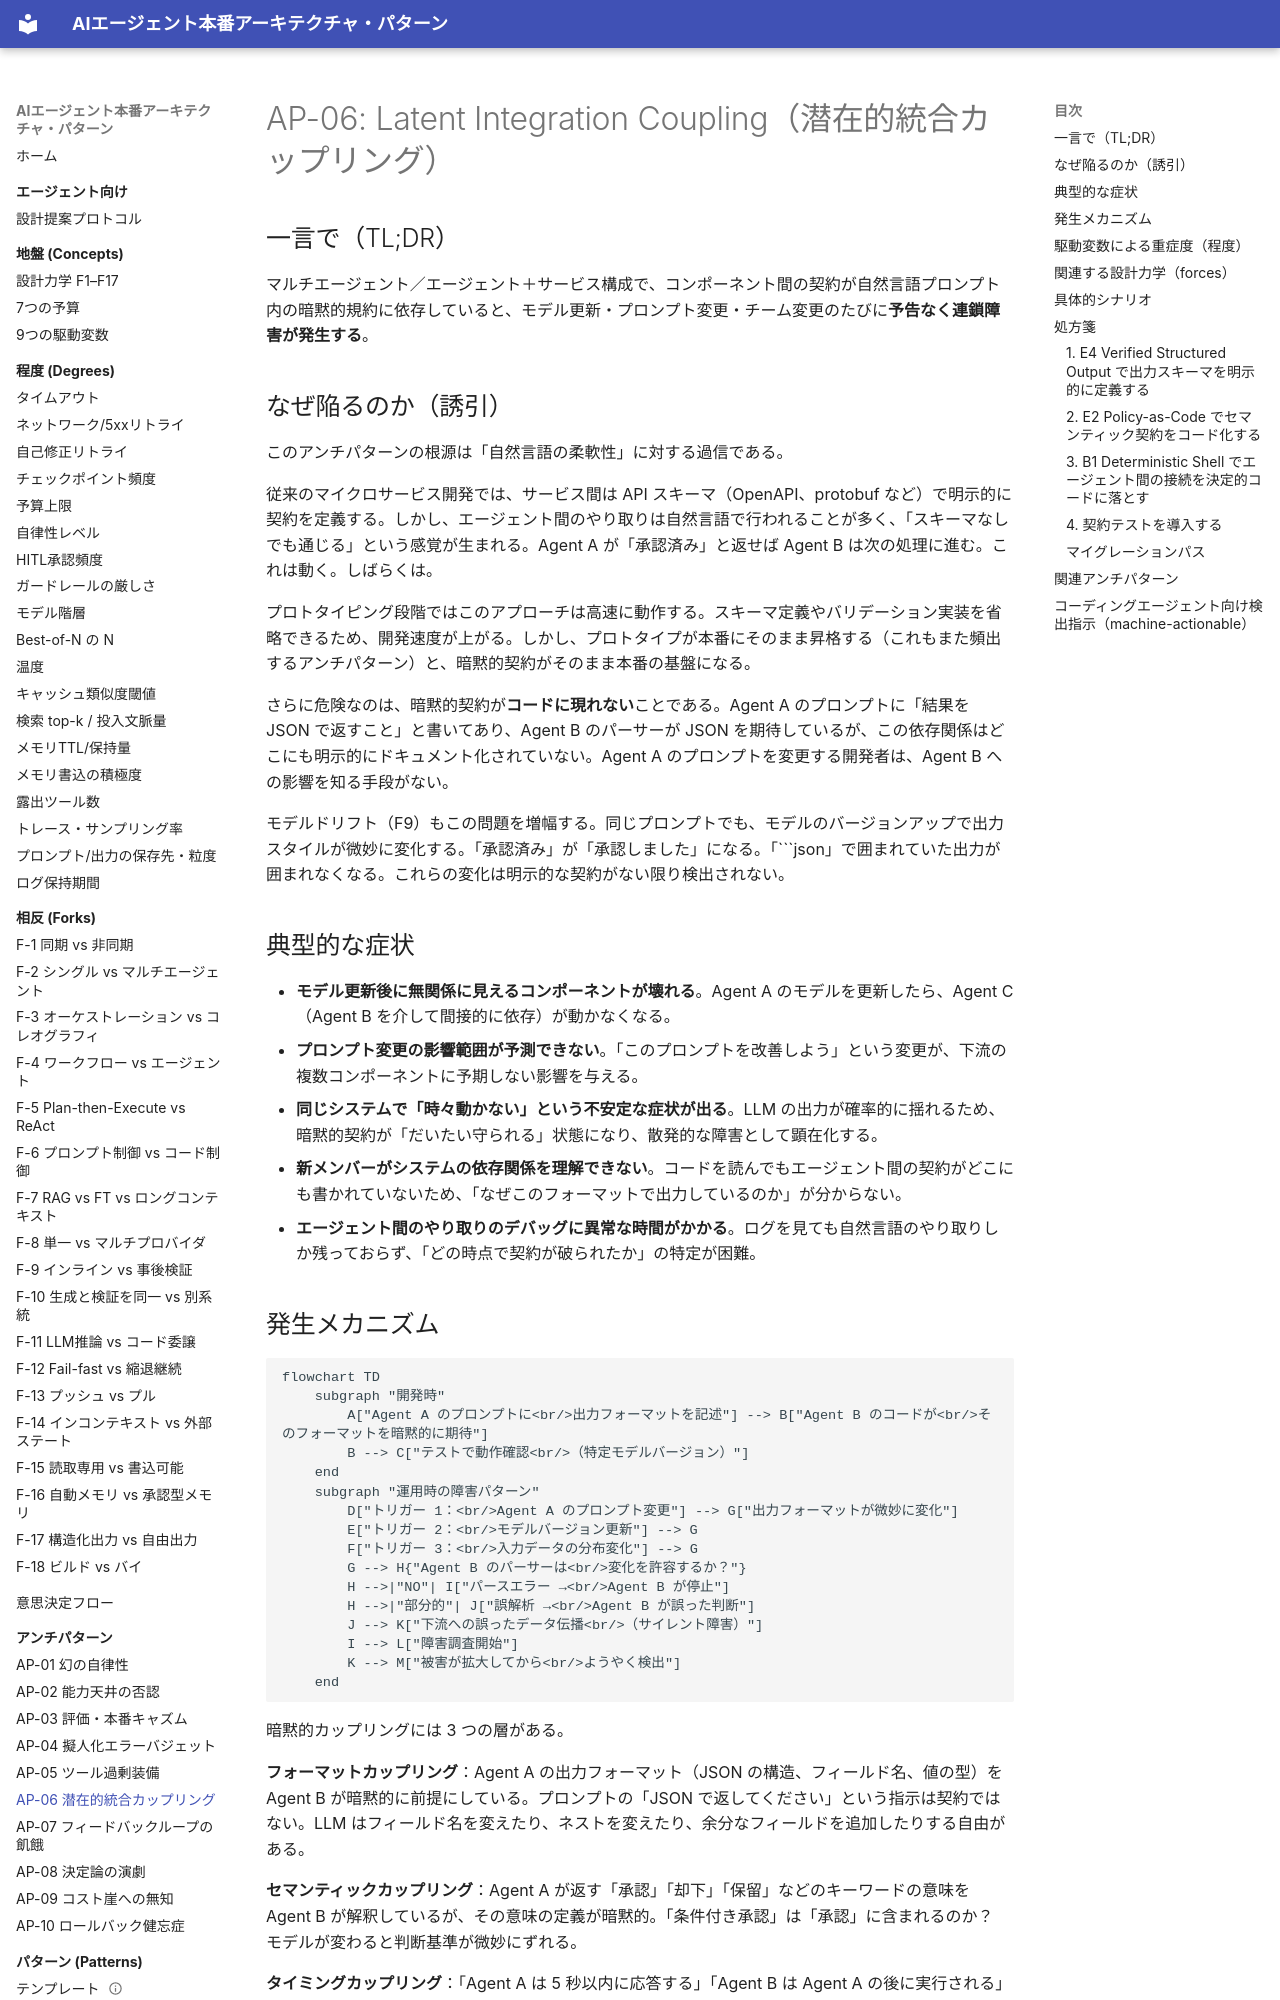

repository: shibuiwilliam/agent-reference-architectures · page: antipatterns/ap06-latent-integration-coupling/index.html · generator: mkdocs

# AP-06: Latent Integration Coupling（潜在的統合カップリング）

## 一言で（TL;DR）

マルチエージェント／エージェント＋サービス構成で、コンポーネント間の契約が自然言語プロンプト内の暗黙的規約に依存していると、モデル更新・プロンプト変更・チーム変更のたびに**予告なく連鎖障害が発生する**。

## なぜ陥るのか（誘引）

このアンチパターンの根源は「自然言語の柔軟性」に対する過信である。

従来のマイクロサービス開発では、サービス間は API スキーマ（OpenAPI、protobuf など）で明示的に契約を定義する。しかし、エージェント間のやり取りは自然言語で行われることが多く、「スキーマなしでも通じる」という感覚が生まれる。Agent A が「承認済み」と返せば Agent B は次の処理に進む。これは動く。しばらくは。

プロトタイピング段階ではこのアプローチは高速に動作する。スキーマ定義やバリデーション実装を省略できるため、開発速度が上がる。しかし、プロトタイプが本番にそのまま昇格する（これもまた頻出するアンチパターン）と、暗黙的契約がそのまま本番の基盤になる。

さらに危険なのは、暗黙的契約が**コードに現れない**ことである。Agent A のプロンプトに「結果を JSON で返すこと」と書いてあり、Agent B のパーサーが JSON を期待しているが、この依存関係はどこにも明示的にドキュメント化されていない。Agent A のプロンプトを変更する開発者は、Agent B への影響を知る手段がない。

モデルドリフト（F9）もこの問題を増幅する。同じプロンプトでも、モデルのバージョンアップで出力スタイルが微妙に変化する。「承認済み」が「承認しました」になる。「```json」で囲まれていた出力が囲まれなくなる。これらの変化は明示的な契約がない限り検出されない。

## 典型的な症状

- **モデル更新後に無関係に見えるコンポーネントが壊れる**。Agent A のモデルを更新したら、Agent C（Agent B を介して間接的に依存）が動かなくなる。
- **プロンプト変更の影響範囲が予測できない**。「このプロンプトを改善しよう」という変更が、下流の複数コンポーネントに予期しない影響を与える。
- **同じシステムで「時々動かない」という不安定な症状が出る**。LLM の出力が確率的に揺れるため、暗黙的契約が「だいたい守られる」状態になり、散発的な障害として顕在化する。
- **新メンバーがシステムの依存関係を理解できない**。コードを読んでもエージェント間の契約がどこにも書かれていないため、「なぜこのフォーマットで出力しているのか」が分からない。
- **エージェント間のやり取りのデバッグに異常な時間がかかる**。ログを見ても自然言語のやり取りしか残っておらず、「どの時点で契約が破られたか」の特定が困難。

## 発生メカニズム

```mermaid
flowchart TD
    subgraph "開発時"
        A["Agent A のプロンプトに<br/>出力フォーマットを記述"] --> B["Agent B のコードが<br/>そのフォーマットを暗黙的に期待"]
        B --> C["テストで動作確認<br/>（特定モデルバージョン）"]
    end
    subgraph "運用時の障害パターン"
        D["トリガー 1：<br/>Agent A のプロンプト変更"] --> G["出力フォーマットが微妙に変化"]
        E["トリガー 2：<br/>モデルバージョン更新"] --> G
        F["トリガー 3：<br/>入力データの分布変化"] --> G
        G --> H{"Agent B のパーサーは<br/>変化を許容するか？"}
        H -->|"NO"| I["パースエラー →<br/>Agent B が停止"]
        H -->|"部分的"| J["誤解析 →<br/>Agent B が誤った判断"]
        J --> K["下流への誤ったデータ伝播<br/>（サイレント障害）"]
        I --> L["障害調査開始"]
        K --> M["被害が拡大してから<br/>ようやく検出"]
    end
```

暗黙的カップリングには 3 つの層がある。

**フォーマットカップリング**：Agent A の出力フォーマット（JSON の構造、フィールド名、値の型）を Agent B が暗黙的に前提にしている。プロンプトの「JSON で返してください」という指示は契約ではない。LLM はフィールド名を変えたり、ネストを変えたり、余分なフィールドを追加したりする自由がある。

**セマンティックカップリング**：Agent A が返す「承認」「却下」「保留」などのキーワードの意味を Agent B が解釈しているが、その意味の定義が暗黙的。「条件付き承認」は「承認」に含まれるのか？ モデルが変わると判断基準が微妙にずれる。

**タイミングカップリング**：「Agent A は 5 秒以内に応答する」「Agent B は Agent A の後に実行される」などの暗黙的な順序・時間仮定。負荷が増えたりモデルの推論時間が変わったりすると破綻する。
